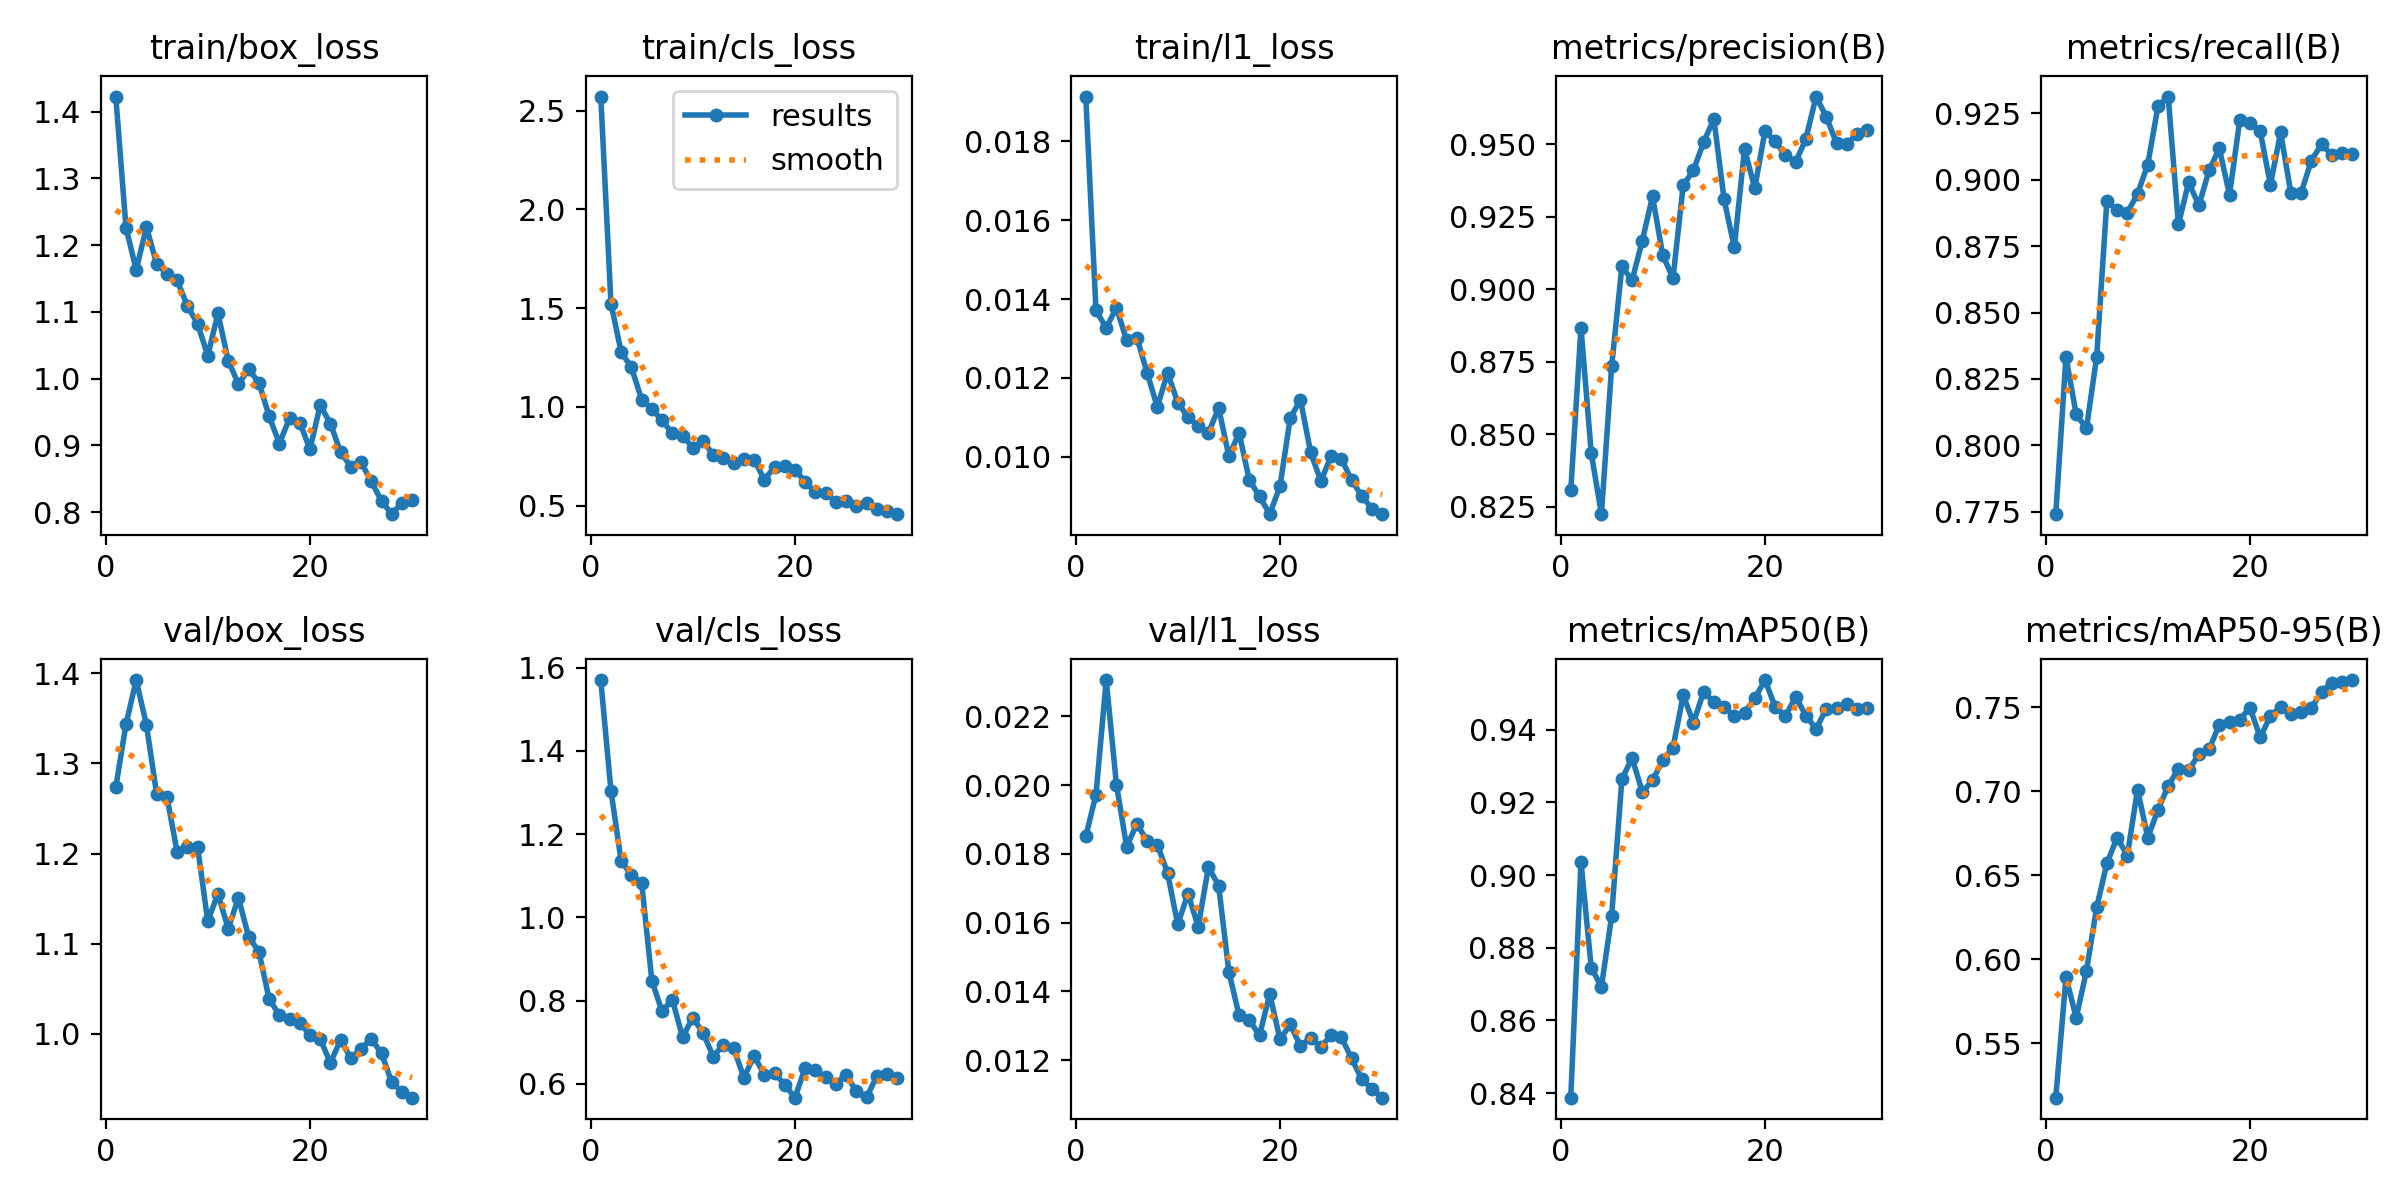

Data behind this chart, as committed beside it:
epoch, time, train/box_loss, train/cls_loss, train/l1_loss, metrics/precision(B), metrics/recall(B), metrics/mAP50(B), metrics/mAP50-95(B), val/box_loss, val/cls_loss, val/l1_loss, lr/pg0, lr/pg1, lr/pg2
1, 10.74, 1.422, 2.572, 0.01914, 0.8306, 0.7741, 0.8387, 0.5177, 1.274, 1.57, 0.01851, 0.0005209, 0.0005209, 0.0005209
2, 14.17, 1.226, 1.522, 0.01371, 0.8868, 0.8332, 0.9036, 0.5894, 1.343, 1.303, 0.01973, 0.001041, 0.001041, 0.001041
3, 17.51, 1.163, 1.277, 0.01327, 0.8436, 0.8117, 0.8746, 0.5653, 1.393, 1.134, 0.02306, 0.001525, 0.001525, 0.001525
4, 20.87, 1.227, 1.2, 0.01378, 0.8225, 0.8064, 0.8692, 0.5931, 1.343, 1.103, 0.02002, 0.001502, 0.001502, 0.001502
5, 24.26, 1.172, 1.037, 0.01295, 0.8735, 0.8333, 0.8887, 0.6309, 1.266, 1.083, 0.01821, 0.001447, 0.001447, 0.001447
6, 27.58, 1.157, 0.9881, 0.01302, 0.9079, 0.8922, 0.9264, 0.6572, 1.263, 0.8477, 0.01888, 0.001392, 0.001392, 0.001392
7, 30.91, 1.148, 0.9319, 0.01213, 0.9031, 0.8885, 0.9323, 0.6725, 1.202, 0.7741, 0.01838, 0.001337, 0.001337, 0.001337
8, 34.29, 1.109, 0.8652, 0.01126, 0.9168, 0.8876, 0.9229, 0.6619, 1.207, 0.8027, 0.01827, 0.001282, 0.001282, 0.001282
9, 37.48, 1.082, 0.8537, 0.01213, 0.9321, 0.8948, 0.9261, 0.7011, 1.208, 0.7126, 0.01745, 0.001227, 0.001227, 0.001227
10, 40.78, 1.034, 0.7939, 0.01137, 0.9117, 0.9058, 0.9316, 0.6726, 1.125, 0.759, 0.01595, 0.001172, 0.001172, 0.001172
11, 44.11, 1.098, 0.8267, 0.011, 0.9039, 0.9277, 0.9351, 0.6889, 1.155, 0.7231, 0.01685, 0.001117, 0.001117, 0.001117
12, 47.29, 1.027, 0.7577, 0.01079, 0.9358, 0.9314, 0.9495, 0.7034, 1.116, 0.6659, 0.01588, 0.001062, 0.001062, 0.001062
13, 50.5, 0.992, 0.7393, 0.0106, 0.9411, 0.8832, 0.942, 0.7135, 1.151, 0.6938, 0.01762, 0.001007, 0.001007, 0.001007
14, 53.91, 1.014, 0.7178, 0.01124, 0.9507, 0.8991, 0.9505, 0.7125, 1.108, 0.686, 0.01708, 0.0009519, 0.0009519, 0.0009519
15, 57.55, 0.9942, 0.7353, 0.01001, 0.9588, 0.8904, 0.9476, 0.7222, 1.091, 0.6151, 0.01457, 0.0008968, 0.0008968, 0.0008968
16, 60.86, 0.9443, 0.732, 0.0106, 0.931, 0.9035, 0.9462, 0.725, 1.039, 0.6675, 0.01331, 0.0008418, 0.0008418, 0.0008418
17, 64.31, 0.9028, 0.6321, 0.00941, 0.9144, 0.9118, 0.9439, 0.7398, 1.02, 0.6224, 0.01317, 0.0007868, 0.0007868, 0.0007868
18, 67.69, 0.9406, 0.6942, 0.00899, 0.9485, 0.8944, 0.9447, 0.7414, 1.016, 0.6256, 0.01272, 0.0007318, 0.0007318, 0.0007318
19, 71.08, 0.9343, 0.7014, 0.00854, 0.9348, 0.9224, 0.9486, 0.7427, 1.012, 0.5983, 0.01393, 0.0006768, 0.0006768, 0.0006768
20, 74.5, 0.8945, 0.6826, 0.00925, 0.9546, 0.9216, 0.9537, 0.7499, 0.9986, 0.567, 0.01261, 0.0006218, 0.0006218, 0.0006218
21, 79.25, 0.96, 0.6199, 0.01097, 0.951, 0.9183, 0.9463, 0.7322, 0.994, 0.6389, 0.01304, 0.0005668, 0.0005668, 0.0005668
22, 82.54, 0.9328, 0.5669, 0.01145, 0.9463, 0.8981, 0.9438, 0.7449, 0.9674, 0.6325, 0.01242, 0.0005118, 0.0005118, 0.0005118
23, 85.73, 0.8897, 0.5623, 0.01011, 0.9439, 0.9179, 0.9491, 0.7504, 0.9932, 0.6173, 0.01265, 0.0004568, 0.0004568, 0.0004568
24, 88.94, 0.8681, 0.5173, 0.00938, 0.9518, 0.895, 0.9439, 0.746, 0.9725, 0.6002, 0.01238, 0.0004017, 0.0004017, 0.0004017
25, 92.13, 0.8746, 0.5232, 0.01001, 0.9665, 0.895, 0.9403, 0.7474, 0.9833, 0.6226, 0.01273, 0.0003467, 0.0003467, 0.0003467
26, 95.38, 0.8462, 0.4981, 0.00995, 0.9595, 0.9072, 0.9457, 0.7496, 0.9942, 0.5818, 0.01268, 0.0002917, 0.0002917, 0.0002917
27, 98.58, 0.8168, 0.5119, 0.00941, 0.9504, 0.9134, 0.946, 0.7593, 0.9781, 0.5675, 0.01205, 0.0002367, 0.0002367, 0.0002367
28, 101.8, 0.7971, 0.4802, 0.009, 0.9501, 0.9093, 0.9472, 0.7648, 0.9458, 0.6183, 0.01145, 0.0001817, 0.0001817, 0.0001817
29, 105.1, 0.8145, 0.4731, 0.00868, 0.9535, 0.9103, 0.9458, 0.765, 0.9355, 0.6236, 0.01116, 0.0001267, 0.0001267, 0.0001267
30, 108.4, 0.8179, 0.4565, 0.00855, 0.9548, 0.9097, 0.9459, 0.7663, 0.9288, 0.6154, 0.01091, 7.1681e-05, 7.1681e-05, 7.1681e-05
